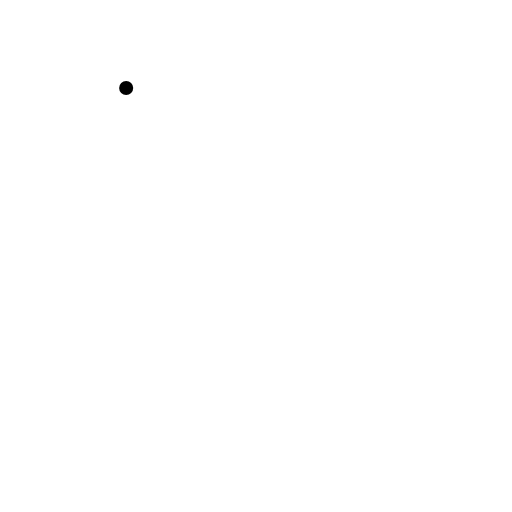
t = 0.00 s
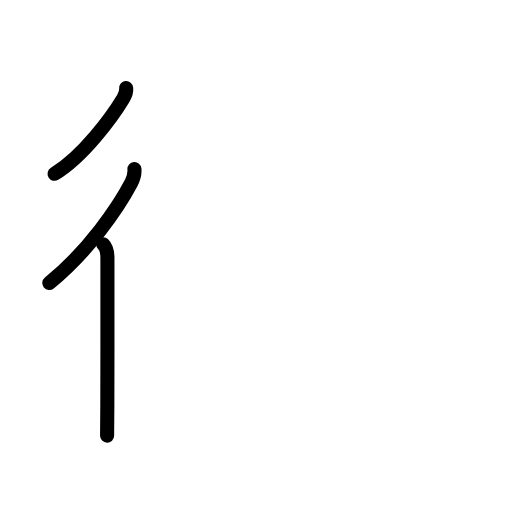
t = 2.75 s
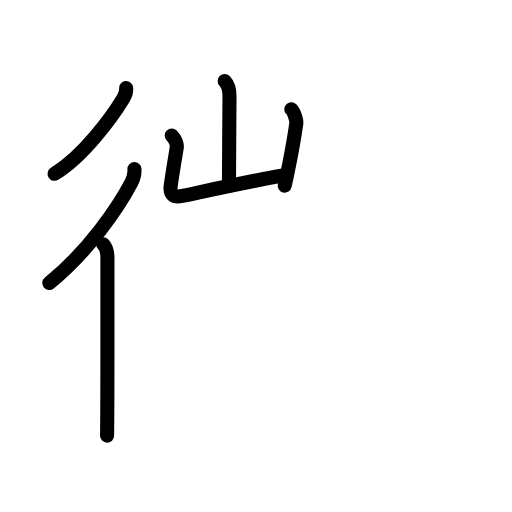
t = 5.58 s
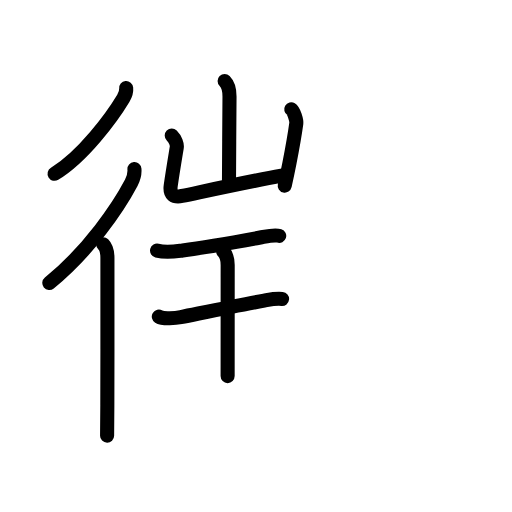
t = 8.42 s
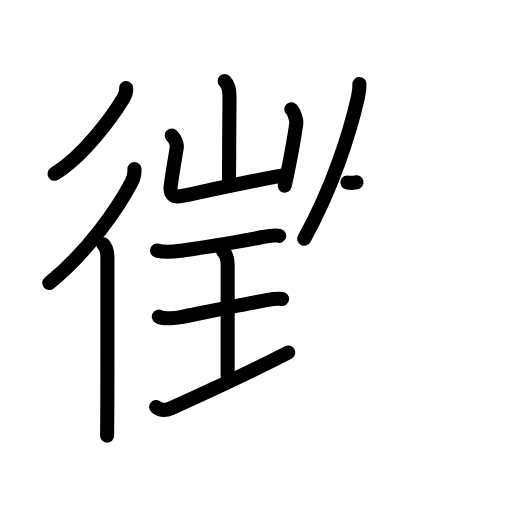
t = 11.25 s
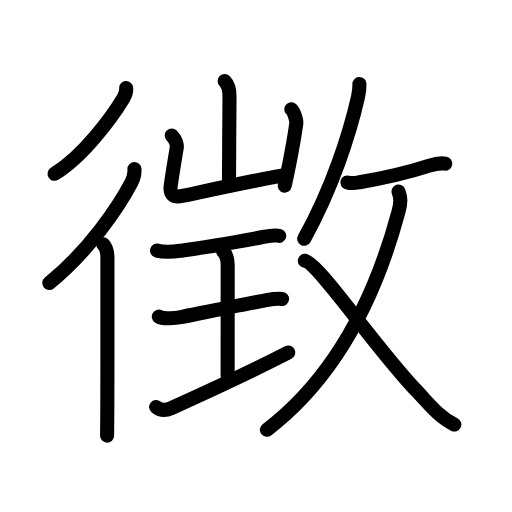
t = 14.00 s

The animated SVG that drew these frames (rendered in a browser with its animation timeline set to each time). Animation: 48 SMIL elements (animate=48); one cycle of 14.00 s.

<?xml version="1.0" encoding="UTF-8"?>
<!--
AniKanjiVG is licensed by CC-BY-SA Paul C. Sommerhoff (https://bitbucket.org/sommerhoff/anikanjivg).
AniKanjiVG uses KanjiVG which is licensed by CC-BY-SA Ulrich Apel (http://kanjivg.tagaini.net).
See also http://creativecommons.org/licenses/by-sa/3.0/
-->
<svg xmlns:kvg='http://kanjivg.tagaini.net' xmlns='http://www.w3.org/2000/svg' width='109' height='109' viewBox='0 0 109 109' style='fill:none;stroke:#000000;stroke-width:3;stroke-linecap:round;stroke-linejoin:round;' id="kvg:kanji_05fb4"><g id="kvg:05fb4" kvg:element="徴"><g id="kvg:05fb4-g1" kvg:element="彳" kvg:position="left" kvg:radical="general"><path id="kvg:05fb4-s1" kvg:type="㇒" d="M26.86,18.75c0.08,0.81-0.21,1.52-0.61,2.2c-2.38,3.97-8.58,12.4-14.63,16.05"><animate attributeName="d" begin="0.0s" dur="0.5s" from="M26.86,18.75C26.86,18.75,26.86,18.75,26.86,18.75" to="M26.86,18.75c0.08,0.81-0.21,1.52-0.61,2.2" />
<animate attributeName="d" begin="0.5s" dur="0.5s" from="M26.86,18.75c0.08,0.81-0.21,1.52-0.61,2.2c0,0,0,0,0,0,0" to="M26.86,18.75c0.08,0.81-0.21,1.52-0.61,2.2c-2.38,3.97-8.58,12.4-14.63,16.05" />
</path>
<g id="kvg:05fb4-g2" kvg:element="亻" kvg:variant="true" kvg:original="人"><path id="kvg:05fb4-s2" kvg:type="㇒" d="M28.62,36c0.09,1.06-0.19,2-0.67,2.92c-2.7,5.13-9.07,14.54-17.45,21.33"><animate attributeName="d" begin="1.0s" dur="0.5s" from="M28.62,36C28.62,36,28.62,36,28.62,36" to="M28.62,36c0.09,1.06-0.19,2-0.67,2.92" />
<animate attributeName="d" begin="1.5s" dur="0.5s" from="M28.62,36c0.09,1.06-0.19,2-0.67,2.92c0,0,0,0,0,0,0" to="M28.62,36c0.09,1.06-0.19,2-0.67,2.92c-2.7,5.13-9.07,14.54-17.45,21.33" />
<animate attributeName="d" begin="0s" dur="1.0s" from="M-100,-100" to="M-100,-100" />
</path>
<path id="kvg:05fb4-s3" kvg:type="㇑" d="M21.97,52c0.83,0.83,0.9,1.88,0.9,2.91c0,0.4,0.02,20.16-0.02,31.34c-0.01,3.33-0.03,5.77-0.05,6.5"><animate attributeName="d" begin="2.0s" dur="0.3333333333333333s" from="M21.97,52C21.97,52,21.97,52,21.97,52" to="M21.97,52c0.83,0.83,0.9,1.88,0.9,2.91" />
<animate attributeName="d" begin="2.3333333333333335s" dur="0.3333333333333333s" from="M21.97,52c0.83,0.83,0.9,1.88,0.9,2.91c0,0,0,0,0,0,0" to="M21.97,52c0.83,0.83,0.9,1.88,0.9,2.91c0,0.4,0.02,20.16-0.02,31.34" />
<animate attributeName="d" begin="2.6666666666666665s" dur="0.3333333333333333s" from="M21.97,52c0.83,0.83,0.9,1.88,0.9,2.91c0,0.4,0.02,20.16-0.02,31.34c0,0,0,0,0,0,0" to="M21.97,52c0.83,0.83,0.9,1.88,0.9,2.91c0,0.4,0.02,20.16-0.02,31.34c-0.01,3.33-0.03,5.77-0.05,6.5" />
<animate attributeName="d" begin="0s" dur="2.0s" from="M-100,-100" to="M-100,-100" />
</path>
</g>
</g>
<g id="kvg:05fb4-g3" kvg:position="right"><g id="kvg:05fb4-g4" kvg:position="left"><g id="kvg:05fb4-g5" kvg:element="山" kvg:position="top"><path id="kvg:05fb4-s4" kvg:type="㇑a" d="M47.82,17.25c0.84,0.84,1.04,1.88,1.04,3.27c0,3.23-0.11,13.28-0.11,17.86"><animate attributeName="d" begin="3.0s" dur="0.5s" from="M47.82,17.25C47.82,17.25,47.82,17.25,47.82,17.25" to="M47.82,17.25c0.84,0.84,1.04,1.88,1.04,3.27" />
<animate attributeName="d" begin="3.5s" dur="0.5s" from="M47.82,17.25c0.84,0.84,1.04,1.88,1.04,3.27c0,0,0,0,0,0,0" to="M47.82,17.25c0.84,0.84,1.04,1.88,1.04,3.27c0,3.23-0.11,13.28-0.11,17.86" />
<animate attributeName="d" begin="0s" dur="3.0s" from="M-100,-100" to="M-100,-100" />
</path>
<path id="kvg:05fb4-s5" kvg:type="㇄a" d="M36.56,28.84c0.8,0.8,1.18,1.92,1.07,2.56c-0.26,1.6-0.89,5.35-1.28,8.08c-0.28,1.97,0.64,2.6,2.41,2.24c6.54-1.38,14.09-3.03,21.17-4.33"><animate attributeName="d" begin="4.0s" dur="0.25s" from="M36.56,28.84C36.56,28.84,36.56,28.84,36.56,28.84" to="M36.56,28.84c0.8,0.8,1.18,1.92,1.07,2.56" />
<animate attributeName="d" begin="4.25s" dur="0.25s" from="M36.56,28.84c0.8,0.8,1.18,1.92,1.07,2.56c0,0,0,0,0,0,0" to="M36.56,28.84c0.8,0.8,1.18,1.92,1.07,2.56c-0.26,1.6-0.89,5.35-1.28,8.08" />
<animate attributeName="d" begin="4.5s" dur="0.25s" from="M36.56,28.84c0.8,0.8,1.18,1.92,1.07,2.56c-0.26,1.6-0.89,5.35-1.28,8.08c0,0,0,0,0,0,0" to="M36.56,28.84c0.8,0.8,1.18,1.92,1.07,2.56c-0.26,1.6-0.89,5.35-1.28,8.08c-0.28,1.97,0.64,2.6,2.41,2.24" />
<animate attributeName="d" begin="4.75s" dur="0.25s" from="M36.56,28.84c0.8,0.8,1.18,1.92,1.07,2.56c-0.26,1.6-0.89,5.35-1.28,8.08c-0.28,1.97,0.64,2.6,2.41,2.24c0,0,0,0,0,0,0" to="M36.56,28.84c0.8,0.8,1.18,1.92,1.07,2.56c-0.26,1.6-0.89,5.35-1.28,8.08c-0.28,1.97,0.64,2.6,2.41,2.24c6.54-1.38,14.09-3.03,21.17-4.33" />
<animate attributeName="d" begin="0s" dur="4.0s" from="M-100,-100" to="M-100,-100" />
</path>
<path id="kvg:05fb4-s6" kvg:type="㇑" d="M62,23.26c0.54,0.32,1.16,2.38,1.08,3.02c-0.34,2.49-0.89,5.56-1.47,8.5c-0.33,1.66-0.67,3.28-0.99,4.73"><animate attributeName="d" begin="5.0s" dur="0.3333333333333333s" from="M62,23.26C62,23.26,62,23.26,62,23.26" to="M62,23.26c0.54,0.32,1.16,2.38,1.08,3.02" />
<animate attributeName="d" begin="5.333333333333333s" dur="0.3333333333333333s" from="M62,23.26c0.54,0.32,1.16,2.38,1.08,3.02c0,0,0,0,0,0,0" to="M62,23.26c0.54,0.32,1.16,2.38,1.08,3.02c-0.34,2.49-0.89,5.56-1.47,8.5" />
<animate attributeName="d" begin="5.666666666666667s" dur="0.3333333333333333s" from="M62,23.26c0.54,0.32,1.16,2.38,1.08,3.02c-0.34,2.49-0.89,5.56-1.47,8.5c0,0,0,0,0,0,0" to="M62,23.26c0.54,0.32,1.16,2.38,1.08,3.02c-0.34,2.49-0.89,5.56-1.47,8.5c-0.33,1.66-0.67,3.28-0.99,4.73" />
<animate attributeName="d" begin="0s" dur="5.0s" from="M-100,-100" to="M-100,-100" />
</path>
</g>
<g id="kvg:05fb4-g6" kvg:element="王" kvg:original="玉" kvg:partial="true" kvg:position="bottom"><path id="kvg:05fb4-s7" kvg:type="㇐" d="M33.44,53.35c2.06,0.52,3.94,0.16,5.44-0.04c4.83-0.63,11.63-1.84,16.53-2.74c1.11-0.2,2.97-0.7,4.03-0.35"><animate attributeName="d" begin="6.0s" dur="0.3333333333333333s" from="M33.44,53.35C33.44,53.35,33.44,53.35,33.44,53.35" to="M33.44,53.35c2.06,0.52,3.94,0.16,5.44-0.04" />
<animate attributeName="d" begin="6.333333333333333s" dur="0.3333333333333333s" from="M33.44,53.35c2.06,0.52,3.94,0.16,5.44-0.04c0,0,0,0,0,0,0" to="M33.44,53.35c2.06,0.52,3.94,0.16,5.44-0.04c4.83-0.63,11.63-1.84,16.53-2.74" />
<animate attributeName="d" begin="6.666666666666667s" dur="0.3333333333333333s" from="M33.44,53.35c2.06,0.52,3.94,0.16,5.44-0.04c4.83-0.63,11.63-1.84,16.53-2.74c0,0,0,0,0,0,0" to="M33.44,53.35c2.06,0.52,3.94,0.16,5.44-0.04c4.83-0.63,11.63-1.84,16.53-2.74c1.11-0.2,2.97-0.7,4.03-0.35" />
<animate attributeName="d" begin="0s" dur="6.0s" from="M-100,-100" to="M-100,-100" />
</path>
<path id="kvg:05fb4-s8" kvg:type="㇑a" d="M47.5,53.5c0.75,0.75,0.97,1.94,0.97,2.9c0,6.77-0.01,12.82-0.01,23.67"><animate attributeName="d" begin="7.0s" dur="0.5s" from="M47.5,53.5C47.5,53.5,47.5,53.5,47.5,53.5" to="M47.5,53.5c0.75,0.75,0.97,1.94,0.97,2.9" />
<animate attributeName="d" begin="7.5s" dur="0.5s" from="M47.5,53.5c0.75,0.75,0.97,1.94,0.97,2.9c0,0,0,0,0,0,0" to="M47.5,53.5c0.75,0.75,0.97,1.94,0.97,2.9c0,6.77-0.01,12.82-0.01,23.67" />
<animate attributeName="d" begin="0s" dur="7.0s" from="M-100,-100" to="M-100,-100" />
</path>
<path id="kvg:05fb4-s9" kvg:type="㇐" d="M33.81,67.41c0.92,0.56,3.69,0.3,4.69,0.1c5.62-1.14,12.12-2.51,17.74-3.52c1.29-0.23,2.38-0.49,3.81-0.35"><animate attributeName="d" begin="8.0s" dur="0.3333333333333333s" from="M33.81,67.41C33.81,67.41,33.81,67.41,33.81,67.41" to="M33.81,67.41c0.92,0.56,3.69,0.3,4.69,0.1" />
<animate attributeName="d" begin="8.333333333333334s" dur="0.3333333333333333s" from="M33.81,67.41c0.92,0.56,3.69,0.3,4.69,0.1c0,0,0,0,0,0,0" to="M33.81,67.41c0.92,0.56,3.69,0.3,4.69,0.1c5.62-1.14,12.12-2.51,17.74-3.52" />
<animate attributeName="d" begin="8.666666666666666s" dur="0.3333333333333333s" from="M33.81,67.41c0.92,0.56,3.69,0.3,4.69,0.1c5.62-1.14,12.12-2.51,17.74-3.52c0,0,0,0,0,0,0" to="M33.81,67.41c0.92,0.56,3.69,0.3,4.69,0.1c5.62-1.14,12.12-2.51,17.74-3.52c1.29-0.23,2.38-0.49,3.81-0.35" />
<animate attributeName="d" begin="0s" dur="8.0s" from="M-100,-100" to="M-100,-100" />
</path>
<path id="kvg:05fb4-s10" kvg:type="㇀/㇐" d="M33.24,86.66c0.89,0.71,1.89,0.84,3.17,0.26c9.73-4.38,16.34-7.42,24.95-11.86"><animate attributeName="d" begin="9.0s" dur="0.5s" from="M33.24,86.66C33.24,86.66,33.24,86.66,33.24,86.66" to="M33.24,86.66c0.89,0.71,1.89,0.84,3.17,0.26" />
<animate attributeName="d" begin="9.5s" dur="0.5s" from="M33.24,86.66c0.89,0.71,1.89,0.84,3.17,0.26c0,0,0,0,0,0,0" to="M33.24,86.66c0.89,0.71,1.89,0.84,3.17,0.26c9.73-4.38,16.34-7.42,24.95-11.86" />
<animate attributeName="d" begin="0s" dur="9.0s" from="M-100,-100" to="M-100,-100" />
</path>
</g>
</g>
<g id="kvg:05fb4-g7" kvg:element="攴" kvg:variant="true" kvg:original="攵" kvg:position="right"><g id="kvg:05fb4-g8" kvg:position="top"><path id="kvg:05fb4-s11" kvg:type="㇒" d="M76.52,17.89c0.03,0.76-0.08,1.75-0.32,2.82C74.46,28.43,70.75,40,64.76,50.82"><animate attributeName="d" begin="10.0s" dur="0.5s" from="M76.52,17.89C76.52,17.89,76.52,17.89,76.52,17.89" to="M76.52,17.89c0.03,0.76-0.08,1.75-0.32,2.82" />
<animate attributeName="d" begin="10.5s" dur="0.5s" from="M76.52,17.89c0.03,0.76-0.08,1.75-0.32,2.82c0,0,0,0,0,0,0" to="M76.52,17.89c0.03,0.76-0.08,1.75-0.32,2.82C74.46,28.43,70.75,40,64.76,50.82" />
<animate attributeName="d" begin="0s" dur="10.0s" from="M-100,-100" to="M-100,-100" />
</path>
<path id="kvg:05fb4-s12" kvg:type="㇐" d="M73.95,38.84c1.06,0.29,2.02,0.06,2.59-0.04c4.21-0.72,10.68-2.19,14.88-3.54c1.15-0.37,2.21-0.64,3.38-0.41"><animate attributeName="d" begin="11.0s" dur="0.3333333333333333s" from="M73.95,38.84C73.95,38.84,73.95,38.84,73.95,38.84" to="M73.95,38.84c1.06,0.29,2.02,0.06,2.59-0.04" />
<animate attributeName="d" begin="11.333333333333334s" dur="0.3333333333333333s" from="M73.95,38.84c1.06,0.29,2.02,0.06,2.59-0.04c0,0,0,0,0,0,0" to="M73.95,38.84c1.06,0.29,2.02,0.06,2.59-0.04c4.21-0.72,10.68-2.19,14.88-3.54" />
<animate attributeName="d" begin="11.666666666666666s" dur="0.3333333333333333s" from="M73.95,38.84c1.06,0.29,2.02,0.06,2.59-0.04c4.21-0.72,10.68-2.19,14.88-3.54c0,0,0,0,0,0,0" to="M73.95,38.84c1.06,0.29,2.02,0.06,2.59-0.04c4.21-0.72,10.68-2.19,14.88-3.54c1.15-0.37,2.21-0.64,3.38-0.41" />
<animate attributeName="d" begin="0s" dur="11.0s" from="M-100,-100" to="M-100,-100" />
</path>
</g>
<g id="kvg:05fb4-g9" kvg:element="乂" kvg:position="bottom"><g id="kvg:05fb4-g10" kvg:element="丿"><path id="kvg:05fb4-s13" kvg:type="㇒" d="M84.85,40.77c0.44,1.23,0.57,2.14-0.03,4.36C79.75,64,70.88,80.75,56.82,91.5"><animate attributeName="d" begin="12.0s" dur="0.5s" from="M84.85,40.77C84.85,40.77,84.85,40.77,84.85,40.77" to="M84.85,40.77c0.44,1.23,0.57,2.14-0.03,4.36" />
<animate attributeName="d" begin="12.5s" dur="0.5s" from="M84.85,40.77c0.44,1.23,0.57,2.14-0.03,4.36c0,0,0,0,0,0,0" to="M84.85,40.77c0.44,1.23,0.57,2.14-0.03,4.36C79.75,64,70.88,80.75,56.82,91.5" />
<animate attributeName="d" begin="0s" dur="12.0s" from="M-100,-100" to="M-100,-100" />
</path>
</g>
<path id="kvg:05fb4-s14" kvg:type="㇏" d="M64.89,55.53c2.87,0.4,14.76,18.22,23.97,27.86c2.29,2.4,4.51,5.36,7.87,6.99"><animate attributeName="d" begin="13.0s" dur="0.5s" from="M64.89,55.53C64.89,55.53,64.89,55.53,64.89,55.53" to="M64.89,55.53c2.87,0.4,14.76,18.22,23.97,27.86" />
<animate attributeName="d" begin="13.5s" dur="0.5s" from="M64.89,55.53c2.87,0.4,14.76,18.22,23.97,27.86c0,0,0,0,0,0,0" to="M64.89,55.53c2.87,0.4,14.76,18.22,23.97,27.86c2.29,2.4,4.51,5.36,7.87,6.99" />
<animate attributeName="d" begin="0s" dur="13.0s" from="M-100,-100" to="M-100,-100" />
</path>
</g>
</g>
</g>
</g>
</svg>
